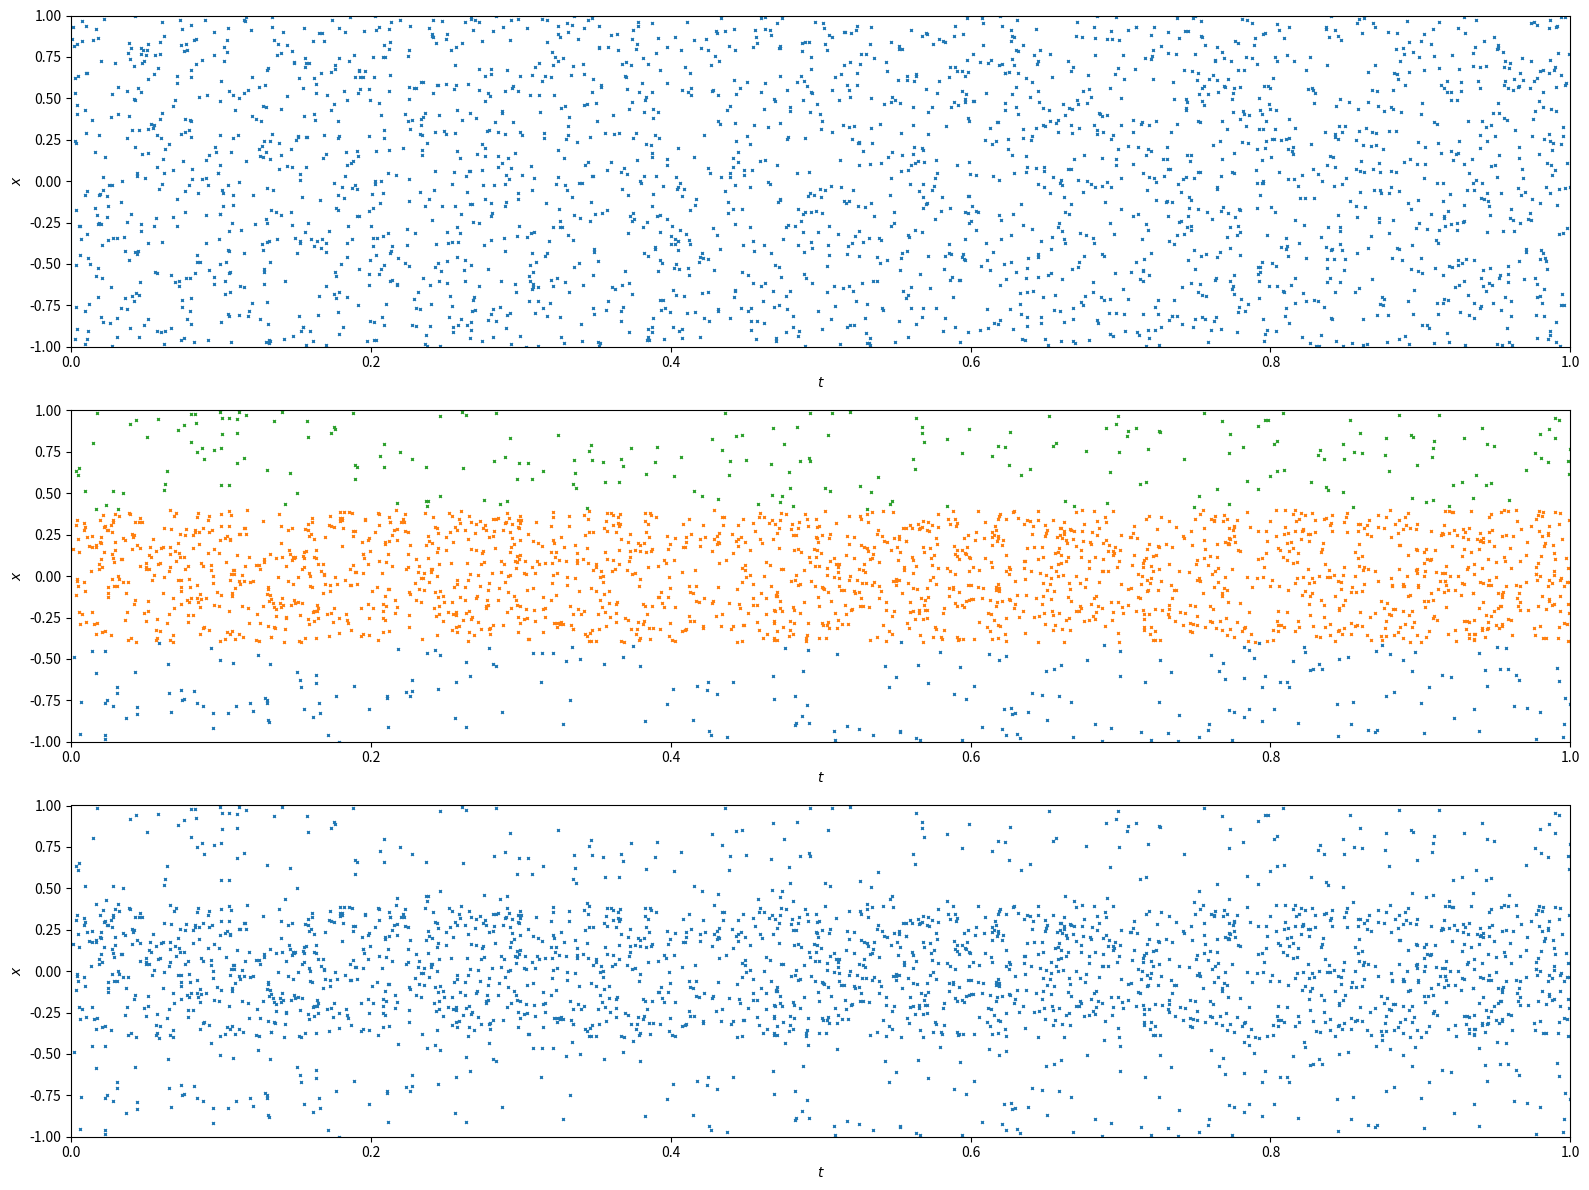

Python code for this plot:
import numpy as np
import matplotlib.pyplot as plt
from matplotlib.gridspec import GridSpec

num_train_samples = 2500
# create training input
tx_eqn = np.random.rand(num_train_samples, 2)  # t_eqn =  0 ~ +1
tx_eqn[..., 1] = 2 * tx_eqn[..., 1] - 1  # x_eqn = -1 ~ +1

# Instead of above random lattice...
collocation_top = np.random.rand(int(num_train_samples * 2 / 20), 2)
collocation_mid = np.random.rand(int(num_train_samples * 8 / 10), 2)
collocation_bot = np.random.rand(int(num_train_samples * 2 / 20), 2)
collocation_top[..., 1] = 0.6 * collocation_top[..., 1] + 0.4  # x from 0.4 to 1.0
collocation_mid[..., 1] = 0.8 * collocation_mid[..., 1] - 0.4  # x from -0.4 to 0.4
collocation_bot[..., 1] = (0.6 * collocation_bot[..., 1]) - 1  # x from -1.0 to -0.4

# Put them together again
collocation = np.concatenate(
    (collocation_top, collocation_mid, collocation_bot), axis=0
)
print(collocation.shape)

tx_ini = 2 * np.random.rand(num_train_samples, 2) - 1  # x_ini = -1 ~ +1
tx_ini[..., 0] = 0  # t_ini =  0
tx_bnd = np.random.rand(num_train_samples, 2)  # t_bnd =  0 ~ +1
tx_bnd[..., 1] = 2 * np.round(tx_bnd[..., 1]) - 1  # x_bnd = -1 or +1
# create training output
u_eqn = np.zeros((num_train_samples, 1))  # u_eqn = 0
u_ini = np.sin(-np.pi * tx_ini[..., 1, np.newaxis])  # u_ini = -sin(pi*x_ini)
u_bnd = np.zeros((num_train_samples, 1))  # u_bnd = 0
# train the model using L-BFGS-B algorithm
x_train = [tx_eqn, tx_ini, tx_bnd]
y_train = [u_eqn, u_ini, u_bnd]

# Plotting time
fig = plt.figure(figsize=(16, 12), dpi=100)
# plt.style.use("dark_background")
gs = GridSpec(3, 1)
plt.subplot(gs[0, :])
plt.xlabel("$t$")
plt.ylabel("$x$")
plt.ylim([-1, 1])
plt.xlim([0, 1])
plt.plot(tx_eqn[:, 0], tx_eqn[:, 1], "x", markersize=2)

plt.subplot(gs[1, :])
plt.xlabel("$t$")
plt.ylabel("$x$")
plt.ylim([-1, 1])
plt.xlim([0, 1])
plt.plot(
    collocation_bot[:, 0],
    collocation_bot[:, 1],
    "x",
    collocation_mid[:, 0],
    collocation_mid[:, 1],
    "x",
    collocation_top[:, 0],
    collocation_top[:, 1],
    "x",
    markersize=2,
)

plt.subplot(gs[2, :])
plt.xlabel("$t$")
plt.ylabel("$x$")
plt.ylim([-1, 1])
plt.xlim([0, 1])
plt.plot(collocation[:, 0], collocation[:, 1], "x", markersize=2)
plt.tight_layout()
plt.show()

# plt.savefig("desktop_pic.png", dpi=500)
